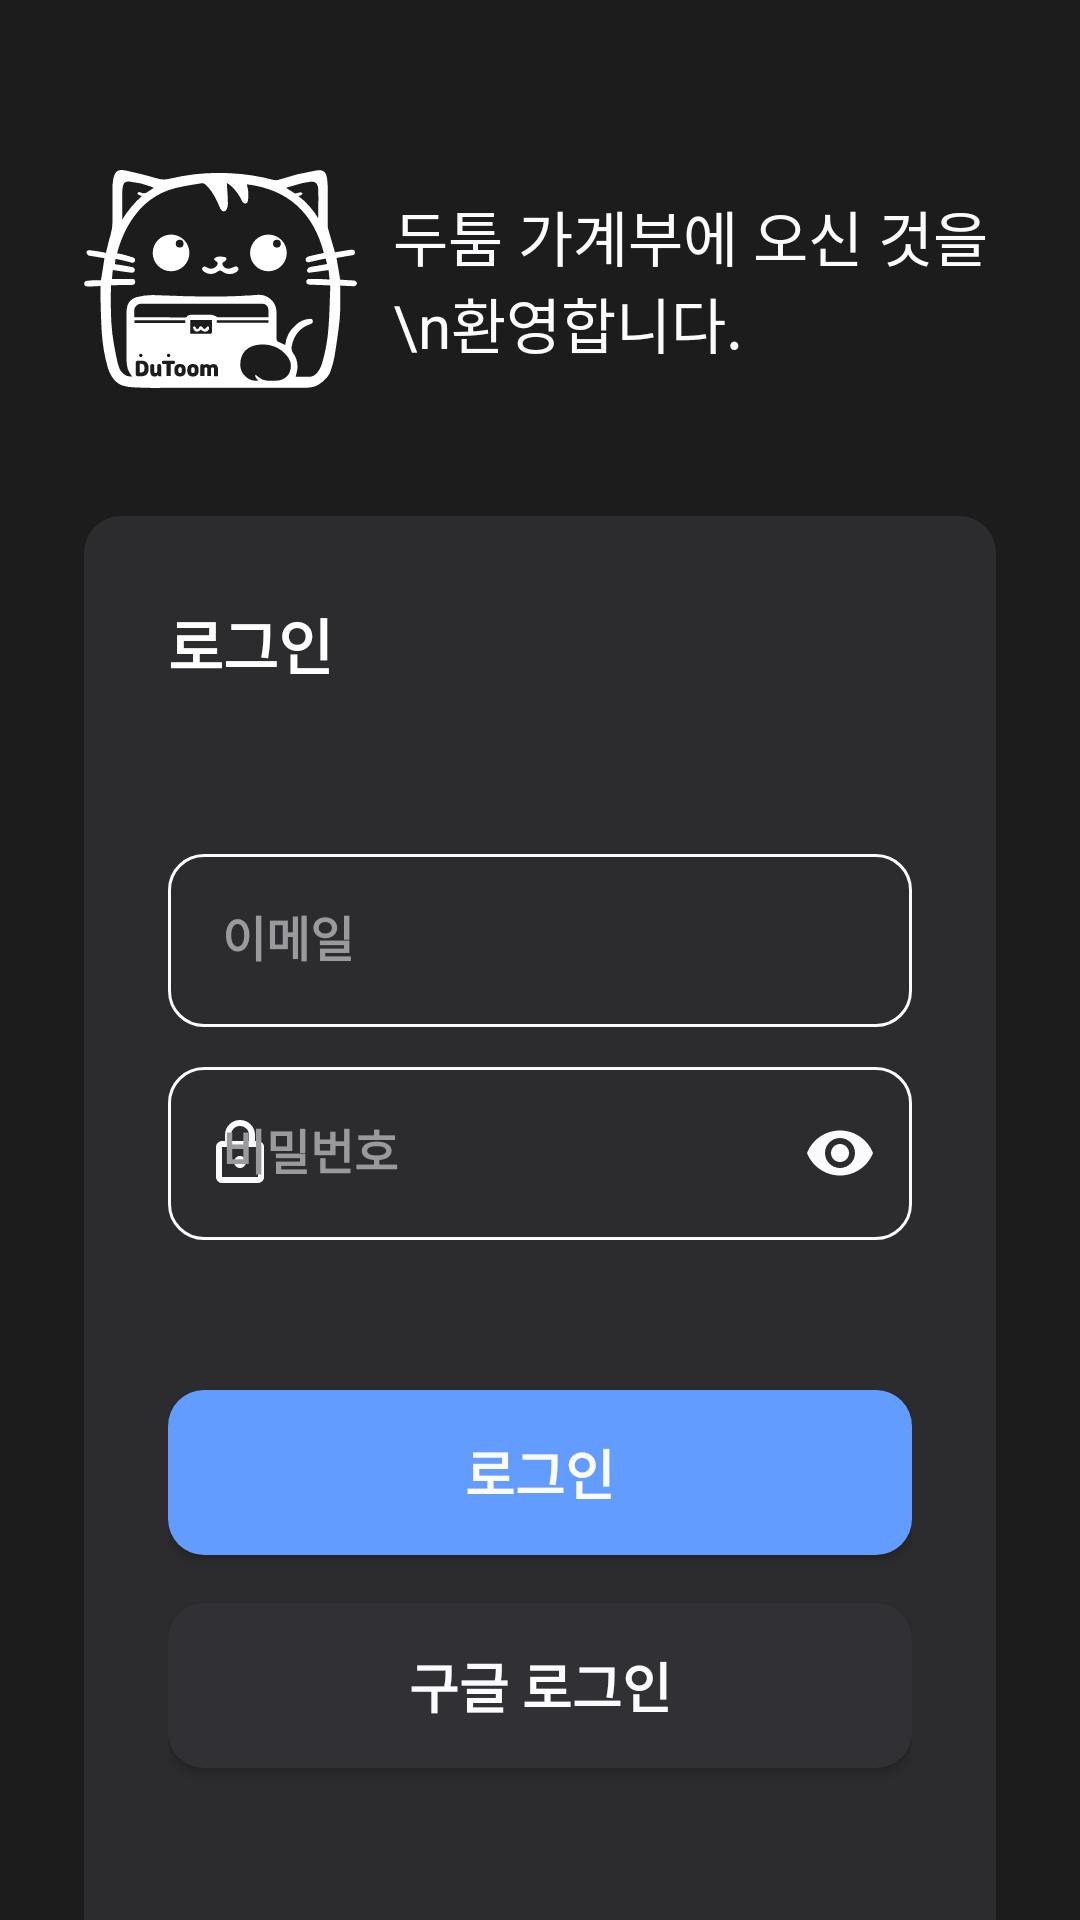

Write the Android layout XML for this screen, with the resource values it uses.
<!-- AndroidManifest.xml: application theme Theme.Nbcam_Final_Account_Book -->
<!-- res/layout/first_login_fragment.xml -->
<?xml version="1.0" encoding="utf-8"?>
<androidx.constraintlayout.widget.ConstraintLayout xmlns:android="http://schemas.android.com/apk/res/android"
    xmlns:app="http://schemas.android.com/apk/res-auto"
    xmlns:tools="http://schemas.android.com/tools"
    android:layout_width="match_parent"
    android:layout_height="match_parent"
    tools:context=".presentation.firstpage.login.LoginFragment">

    <ScrollView
        android:layout_width="match_parent"
        android:layout_height="0dp"
        android:scrollbars="none"
        app:layout_constraintBottom_toBottomOf="parent"
        app:layout_constraintEnd_toEndOf="parent"
        app:layout_constraintStart_toStartOf="parent"
        app:layout_constraintTop_toTopOf="parent">

        <androidx.constraintlayout.widget.ConstraintLayout
            android:layout_width="match_parent"
            android:layout_height="wrap_content"
            android:paddingHorizontal="@dimen/padding">

            <ImageView
                android:id="@+id/login_iv_dutoom"
                android:layout_width="wrap_content"
                android:layout_height="wrap_content"
                android:src="@drawable/dutoom_w"
                app:layout_constraintBottom_toBottomOf="@+id/login_tv_welcome"
                app:layout_constraintStart_toStartOf="parent"
                app:layout_constraintTop_toTopOf="@+id/login_tv_welcome"
                tools:ignore="contentDescription" />

            <TextView
                android:id="@+id/login_tv_welcome"
                android:layout_width="0dp"
                android:layout_height="wrap_content"
                android:layout_marginStart="@dimen/padding_horizontal"
                android:layout_marginTop="@dimen/login_margin_vertical"
                android:text="두툼 가계부에 오신 것을\n환영합니다."
                android:textSize="@dimen/text_size_title"
                app:layout_constraintEnd_toEndOf="parent"
                app:layout_constraintStart_toEndOf="@+id/login_iv_dutoom"
                app:layout_constraintTop_toTopOf="parent" />

            <com.google.android.material.card.MaterialCardView
                android:id="@+id/login_content_layout"
                android:layout_width="0dp"
                android:layout_height="match_parent"
                android:layout_marginVertical="@dimen/field_btn_margin_vertical"
                app:cardBackgroundColor="@color/card_background"
                app:cardCornerRadius="12dp"
                app:layout_constraintBottom_toBottomOf="parent"
                app:layout_constraintEnd_toEndOf="parent"
                app:layout_constraintStart_toStartOf="parent"
                app:layout_constraintTop_toBottomOf="@+id/login_tv_welcome">

                <androidx.constraintlayout.widget.ConstraintLayout
                    android:layout_width="match_parent"
                    android:layout_height="wrap_content"
                    android:padding="@dimen/padding">

                    <TextView
                        android:id="@+id/login_tv_login"
                        android:layout_width="wrap_content"
                        android:layout_height="wrap_content"
                        android:text="로그인"
                        android:textColor="@color/white"
                        android:textSize="@dimen/text_size_title"
                        android:textStyle="bold"
                        app:layout_constraintStart_toStartOf="parent"
                        app:layout_constraintTop_toTopOf="parent" />

                    <com.google.android.material.textfield.TextInputLayout
                        android:id="@+id/login_input_layout_email"
                        style="@style/TextInputLayoutStyle"
                        android:layout_width="0dp"
                        android:layout_height="wrap_content"
                        android:layout_marginTop="@dimen/margin_vertical"
                        app:errorEnabled="false"
                        app:layout_constraintEnd_toEndOf="parent"
                        app:layout_constraintStart_toStartOf="parent"
                        app:layout_constraintTop_toBottomOf="@+id/login_tv_login"
                        app:startIconDrawable="@drawable/ic_email">

                        <com.google.android.material.textfield.TextInputEditText
                            android:id="@+id/login_edt_email"
                            style="@style/TextInputEditTextStyle"
                            android:layout_width="match_parent"
                            android:layout_height="wrap_content"
                            android:hint="이메일"
                            android:imeOptions="actionNext"
                            android:inputType="textEmailAddress"
                            android:padding="@dimen/edit_text_padding"
                            android:textAppearance="@style/TextFieldAppearance" />
                    </com.google.android.material.textfield.TextInputLayout>

                    <com.google.android.material.textfield.TextInputLayout
                        android:id="@+id/login_input_layout_password"
                        style="@style/TextInputLayoutStyle"
                        android:layout_width="0dp"
                        android:layout_height="wrap_content"
                        android:layout_marginTop="@dimen/field_margin_vertical"
                        app:errorEnabled="false"
                        app:layout_constraintEnd_toEndOf="parent"
                        app:layout_constraintStart_toStartOf="parent"
                        app:layout_constraintTop_toBottomOf="@+id/login_input_layout_email"
                        app:passwordToggleEnabled="true"
                        app:startIconDrawable="@drawable/ic_lock">

                        <com.google.android.material.textfield.TextInputEditText
                            android:id="@+id/login_edt_password"
                            style="@style/TextInputEditTextStyle"
                            android:layout_width="match_parent"
                            android:layout_height="wrap_content"
                            android:hint="비밀번호"
                            android:imeOptions="actionDone"
                            android:inputType="textPassword"
                            android:padding="@dimen/edit_text_padding"
                            android:textAppearance="@style/TextFieldAppearance" />
                    </com.google.android.material.textfield.TextInputLayout>

                    <androidx.appcompat.widget.AppCompatButton
                        android:id="@+id/login_btn_login"
                        android:layout_width="0dp"
                        android:layout_height="@dimen/button_height"
                        android:layout_marginTop="@dimen/field_btn_margin_vertical"
                        android:background="@drawable/bg_login_btn"
                        android:text="로그인"
                        android:textColor="@color/text_primary"
                        android:textSize="@dimen/text_size_button"
                        android:textStyle="bold"
                        app:layout_constraintEnd_toEndOf="parent"
                        app:layout_constraintStart_toStartOf="parent"
                        app:layout_constraintTop_toBottomOf="@+id/login_input_layout_password" />

                    <androidx.appcompat.widget.AppCompatButton
                        android:id="@+id/login_btn_google"
                        android:layout_width="0dp"
                        android:layout_height="@dimen/button_height"
                        android:layout_marginTop="16dp"
                        android:background="@drawable/bg_login_btn"
                        android:backgroundTint="#313035"
                        android:drawableStart="@drawable/ic_google"
                        android:paddingHorizontal="@dimen/padding"
                        android:text="구글 로그인"
                        android:textColor="@color/text_primary"
                        android:textSize="@dimen/text_size_button"
                        android:textStyle="bold"
                        app:layout_constraintEnd_toEndOf="parent"
                        app:layout_constraintStart_toStartOf="parent"
                        app:layout_constraintTop_toBottomOf="@+id/login_btn_login" />

                    <TextView
                        android:id="@+id/login_tv_signup"
                        android:layout_width="wrap_content"
                        android:layout_height="wrap_content"
                        android:layout_marginTop="50dp"
                        android:clickable="true"
                        android:padding="10dp"
                        android:text="아직 계정이 없으신가요? 회원가입"
                        android:textColor="@color/white"
                        app:layout_constraintBottom_toBottomOf="parent"
                        app:layout_constraintEnd_toEndOf="parent"
                        app:layout_constraintStart_toStartOf="parent"
                        app:layout_constraintTop_toBottomOf="@+id/login_btn_google" />
                </androidx.constraintlayout.widget.ConstraintLayout>
            </com.google.android.material.card.MaterialCardView>
        </androidx.constraintlayout.widget.ConstraintLayout>
    </ScrollView>
</androidx.constraintlayout.widget.ConstraintLayout>
<!-- resources referenced by this layout -->
<resources>
  <color name="card_background">#2C2C2E</color>
  <color name="text_primary">#FBFBFD</color>
  <color name="white">#FFFFFFFF</color>
  <dimen name="button_height">55dp</dimen>
  <dimen name="edit_text_padding">18dp</dimen>
  <dimen name="field_btn_margin_vertical">50dp</dimen>
  <dimen name="field_margin_vertical">8dp</dimen>
  <dimen name="login_margin_vertical">64dp</dimen>
  <dimen name="margin_vertical">50dp</dimen>
  <dimen name="padding">28dp</dimen>
  <dimen name="padding_horizontal">12dp</dimen>
  <dimen name="text_size_button">18sp</dimen>
  <dimen name="text_size_title">20sp</dimen>
  <style name="TextFieldAppearance">
          <item name="android:textSize">16sp</item>
          <item name="android:textStyle">bold</item>
          <item name="android:textColor">@color/text_primary</item>
          <item name="android:textColorHint">@color/text_hint</item>
      </style>
  
      // 숫자 키패드 스타일
  <style name="TextInputEditTextStyle" parent="Widget.MaterialComponents.TextInputEditText.OutlinedBox">
          <item name="android:textColor">@color/text_primary</item>
          <item name="android:textColorPrimary">@color/text_primary</item>
          <item name="android:textColorHint">@color/text_hint</item>
          <item name="android:textColorHighlight">@color/text_highlight</item>
          <item name="cursorColor">@color/text_highlight</item>
      </style>
  <style name="Theme.Nbcam_Final_Account_Book" parent="Base.Theme.Nbcam_Final_Account_Book" />
  <color name="btn_clicked">#B2C8ED</color>
  <color name="btn_enabled">#629CFF</color>
  <color name="btn_disabled">#313035</color>
  <color name="text_hint">#9A999E</color>
  <color name="text_highlight">#629CFF</color>
  <dimen name="textfield_radius">12dp</dimen>
  <style name="Base.Theme.Nbcam_Final_Account_Book" parent="Theme.MaterialComponents.DayNight.NoActionBar">
          <item name="android:windowBackground">@color/primary_main</item>
          <item name="android:textColor">@color/text_primary</item>
          <item name="android:textColorSecondary">@color/text_highlight</item>
          <item name="android:colorAccent">@color/primary_main</item>
          <item name="colorPrimary">@color/primary_main</item>
          <item name="bottomSheetDialogTheme">@style/CustomBottomSheetDialog</item>
          <item name="android:statusBarColor">@color/primary_main</item>
      </style>
  <color name="primary_main">#1C1C1C</color>
  <style name="CustomBottomSheetDialog" parent="@style/ThemeOverlay.MaterialComponents.BottomSheetDialog">
          <item name="bottomSheetStyle">@style/CustomBottomSheet</item>
      </style>
  <style name="CustomBottomSheet" parent="Widget.MaterialComponents.BottomSheet.Modal">
          <item name="shapeAppearanceOverlay">@style/CustomShapeAppearanceBottomSheetDialog</item>
          <item name="backgroundTint">@android:color/transparent</item>
      </style>
  <style name="CustomShapeAppearanceBottomSheetDialog" parent="">
          <item name="cornerFamily">rounded</item>
          <item name="cornerSizeTopRight">16dp</item>
          <item name="cornerSizeTopLeft">16dp</item>
          <item name="cornerSizeBottomRight">0dp</item>
          <item name="cornerSizeBottomLeft">0dp</item>
      </style>
</resources>
